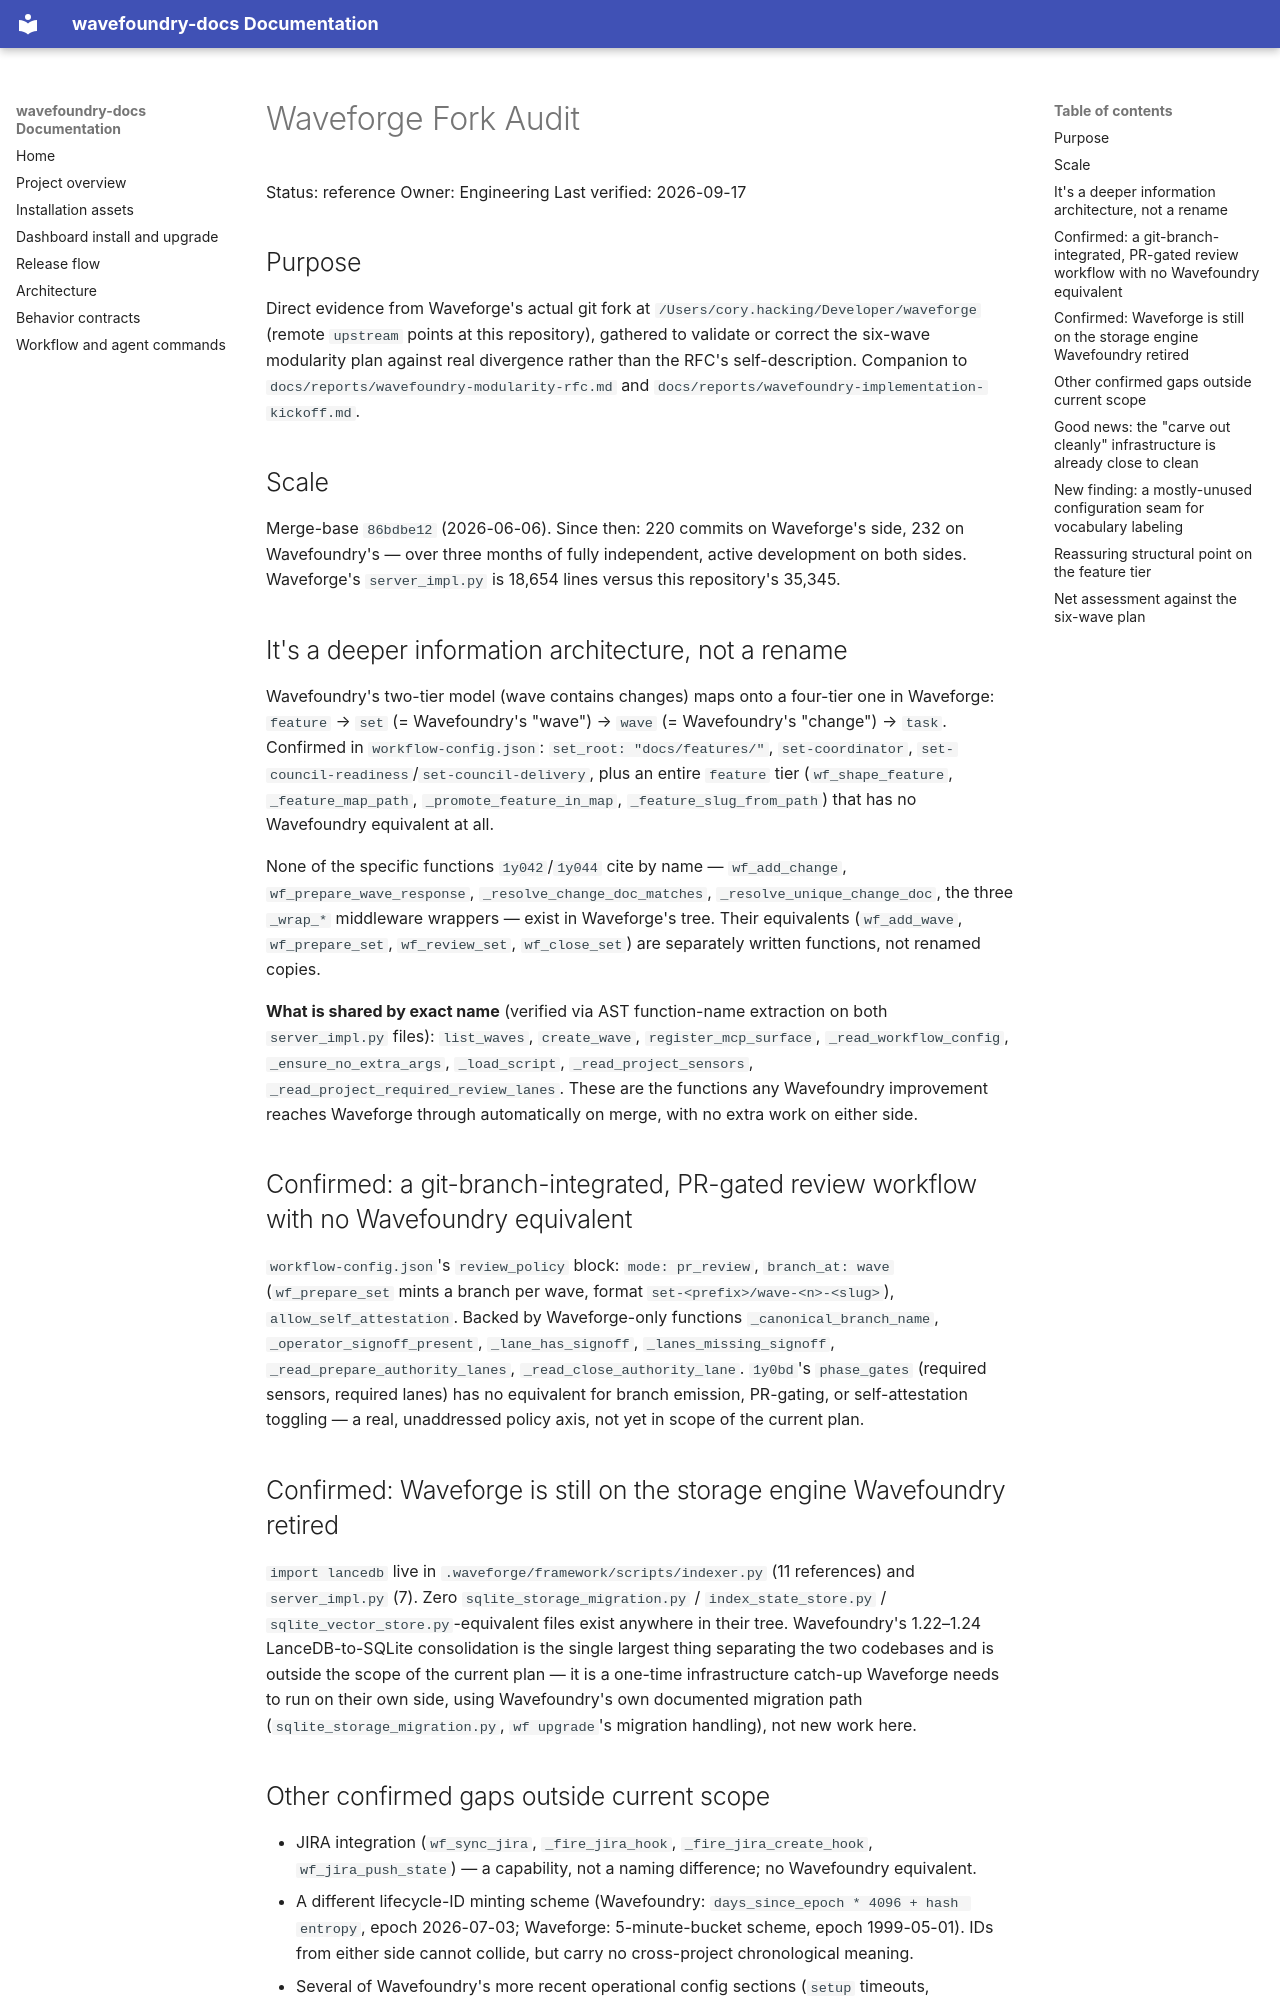

repository: coryhacking/wavefoundry · page: reports/waveforge-fork-audit/index.html · generator: mkdocs

# Waveforge Fork Audit

Status: reference
Owner: Engineering
Last verified: 2026-09-17

## Purpose

Direct evidence from Waveforge's actual git fork at `/Users/cory.hacking/Developer/waveforge` (remote `upstream` points at this repository), gathered to validate or correct the six-wave modularity plan against real divergence rather than the RFC's self-description. Companion to `docs/reports/wavefoundry-modularity-rfc.md` and `docs/reports/wavefoundry-implementation-kickoff.md`.

## Scale

Merge-base `86bdbe12` (2026-06-06). Since then: 220 commits on Waveforge's side, 232 on Wavefoundry's — over three months of fully independent, active development on both sides. Waveforge's `server_impl.py` is 18,654 lines versus this repository's 35,345.

## It's a deeper information architecture, not a rename

Wavefoundry's two-tier model (wave contains changes) maps onto a four-tier one in Waveforge: `feature` → `set` (= Wavefoundry's "wave") → `wave` (= Wavefoundry's "change") → `task`. Confirmed in `workflow-config.json`: `set_root: "docs/features/"`, `set-coordinator`, `set-council-readiness`/`set-council-delivery`, plus an entire `feature` tier (`wf_shape_feature`, `_feature_map_path`, `_promote_feature_in_map`, `_feature_slug_from_path`) that has no Wavefoundry equivalent at all.

None of the specific functions `1y042`/`1y044` cite by name — `wf_add_change`, `wf_prepare_wave_response`, `_resolve_change_doc_matches`, `_resolve_unique_change_doc`, the three `_wrap_*` middleware wrappers — exist in Waveforge's tree. Their equivalents (`wf_add_wave`, `wf_prepare_set`, `wf_review_set`, `wf_close_set`) are separately written functions, not renamed copies.

**What is shared by exact name** (verified via AST function-name extraction on both `server_impl.py` files): `list_waves`, `create_wave`, `register_mcp_surface`, `_read_workflow_config`, `_ensure_no_extra_args`, `_load_script`, `_read_project_sensors`, `_read_project_required_review_lanes`. These are the functions any Wavefoundry improvement reaches Waveforge through automatically on merge, with no extra work on either side.

## Confirmed: a git-branch-integrated, PR-gated review workflow with no Wavefoundry equivalent

`workflow-config.json`'s `review_policy` block: `mode: pr_review`, `branch_at: wave` (`wf_prepare_set` mints a branch per wave, format `set-<prefix>/wave-<n>-<slug>`), `allow_self_attestation`. Backed by Waveforge-only functions `_canonical_branch_name`, `_operator_signoff_present`, `_lane_has_signoff`, `_lanes_missing_signoff`, `_read_prepare_authority_lanes`, `_read_close_authority_lane`. `1y0bd`'s `phase_gates` (required sensors, required lanes) has no equivalent for branch emission, PR-gating, or self-attestation toggling — a real, unaddressed policy axis, not yet in scope of the current plan.

## Confirmed: Waveforge is still on the storage engine Wavefoundry retired

`import lancedb` live in `.waveforge/framework/scripts/indexer.py` (11 references) and `server_impl.py` (7). Zero `sqlite_storage_migration.py` / `index_state_store.py` / `sqlite_vector_store.py`-equivalent files exist anywhere in their tree. Wavefoundry's 1.22–1.24 LanceDB-to-SQLite consolidation is the single largest thing separating the two codebases and is outside the scope of the current plan — it is a one-time infrastructure catch-up Waveforge needs to run on their own side, using Wavefoundry's own documented migration path (`sqlite_storage_migration.py`, `wf upgrade`'s migration handling), not new work here.

## Other confirmed gaps outside current scope

- JIRA integration (`wf_sync_jira`, `_fire_jira_hook`, `_fire_jira_create_hook`, `wf_jira_push_state`) — a capability, not a naming difference; no Wavefoundry equivalent.
- A different lifecycle-ID minting scheme (Wavefoundry: `days_since_epoch * 4096 + hash entropy`, epoch 2026-07-03; Waveforge: 5-minute-bucket scheme, epoch 1999-05-01). IDs from either side cannot collide, but carry no cross-project chronological meaning.
- Several of Wavefoundry's more recent operational config sections (`setup` timeouts, `docs_lint` timeouts, `context_efficiency.projection`) are absent from Waveforge's config — those waves were never adopted either, independent of anything in this plan.
- `journal_root: "docs/agents/journals/"` is still live in Waveforge's config; Wavefoundry migrated away from journals into the memory system on this side.
